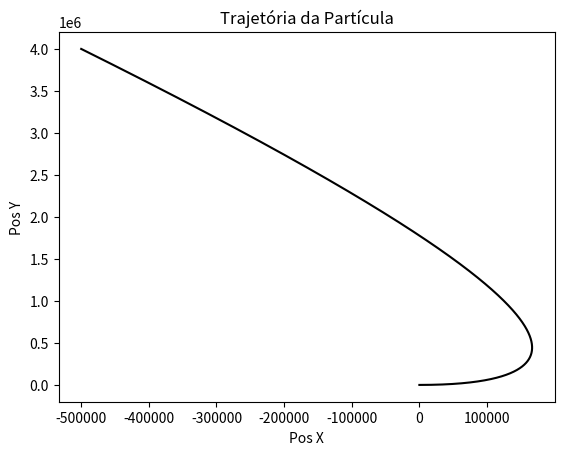

This chart was generated by the following Python code:
#!/usr/bin/env python3

import matplotlib.pyplot as plt

d0 = [0, 0]
v0 = [1000, 0]
a0 = [-3, 8]

def calcula(oldPos, oldVel, deltaT):
    newPos = []
    newVel = []
    newVel.append(oldVel[0]+a0[0]*deltaT)
    newVel.append(oldVel[1]+a0[1]*deltaT)
    newPos.append(oldPos[0]+newVel[0]*deltaT)
    newPos.append(oldPos[1]+newVel[1]*deltaT)
    return newPos, newVel

def main():
    X = []
    Y = []
    atualPos = d0
    atualVel = v0
    for i in range(1000000):
        X.append(atualPos[0])
        Y.append(atualPos[1])
        atualPos, atualVel = calcula(atualPos, atualVel, 1e-3)

    plt.title("Trajetória da Partícula")
    plt.xlabel("Pos X")
    plt.ylabel("Pos Y")
#    plt.xlim(0, 100000)
#    plt.ylim(0, 100000)
    plt.plot(X, Y, color="k")
    plt.show()


main()
